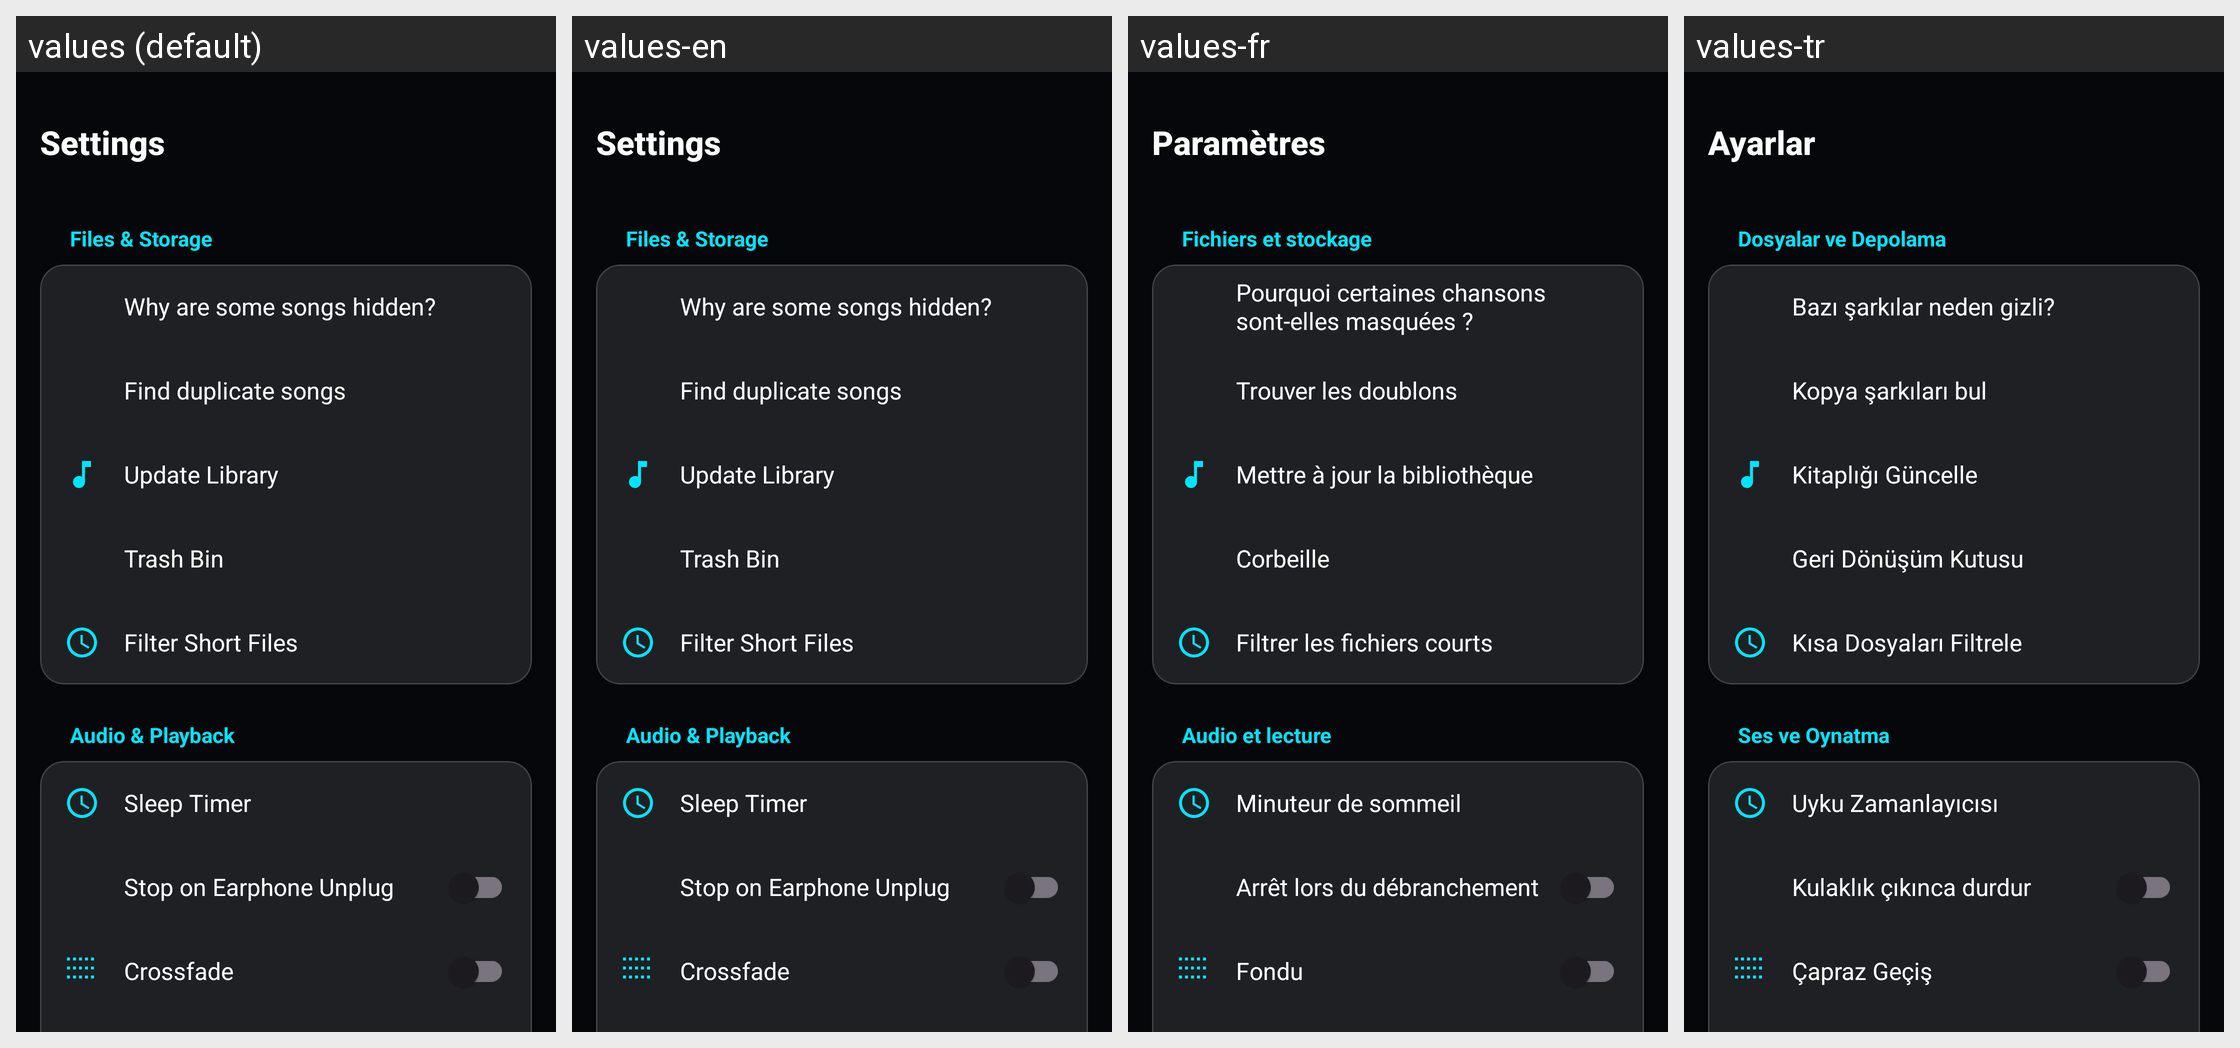

Translations of the strings shown on this Android screen, per locale in the grid:
Android screen res/layout/layout_settings.xml rendered under 4 locales, left to right: values (default), values-en, values-fr, values-tr. Device: Nexus 5 (rendered at 1080×1920; each locale shown at half size, 540×960, under a caption strip naming it); theme AppTheme.
Other locales in the repository, not shown: values-ar, values-de, values-es, values-fa, values-hi, values-pt, values-ru, values-zh.
Strings drawn on this screen, with the default value and each locale's value (text and hints the layout hard-codes, and strings that could not be matched under every locale, appear in the picture but are not listed):

settings
  values: Settings
  values-en: Settings
  values-fr: Paramètres
  values-tr: Ayarlar

header_files
  values: Files & Storage
  values-en: Files & Storage
  values-fr: Fichiers et stockage
  values-tr: Dosyalar ve Depolama

why_songs_hidden
  values: Why are some songs hidden?
  values-en: Why are some songs hidden?
  values-fr: Pourquoi certaines chansons sont-elles masquées ?
  values-tr: Bazı şarkılar neden gizli?

delete_duplicates
  values: Find duplicate songs
  values-en: Find duplicate songs
  values-fr: Trouver les doublons
  values-tr: Kopya şarkıları bul

setting_scan_storage
  values: Update Library
  values-en: Update Library
  values-fr: Mettre à jour la bibliothèque
  values-tr: Kitaplığı Güncelle

manage_trash
  values: Trash Bin
  values-en: Trash Bin
  values-fr: Corbeille
  values-tr: Geri Dönüşüm Kutusu

setting_filter_short
  values: Filter Short Files
  values-en: Filter Short Files
  values-fr: Filtrer les fichiers courts
  values-tr: Kısa Dosyaları Filtrele

header_audio
  values: Audio & Playback
  values-en: Audio & Playback
  values-fr: Audio et lecture
  values-tr: Ses ve Oynatma

sleep_timer
  values: Sleep Timer
  values-en: Sleep Timer
  values-fr: Minuteur de sommeil
  values-tr: Uyku Zamanlayıcısı

pause_on_loss
  values: Stop on Earphone Unplug
  values-en: Stop on Earphone Unplug
  values-fr: Arrêt lors du débranchement
  values-tr: Kulaklık çıkınca durdur

setting_fade
  values: Crossfade
  values-en: Crossfade
  values-fr: Fondu
  values-tr: Çapraz Geçiş
